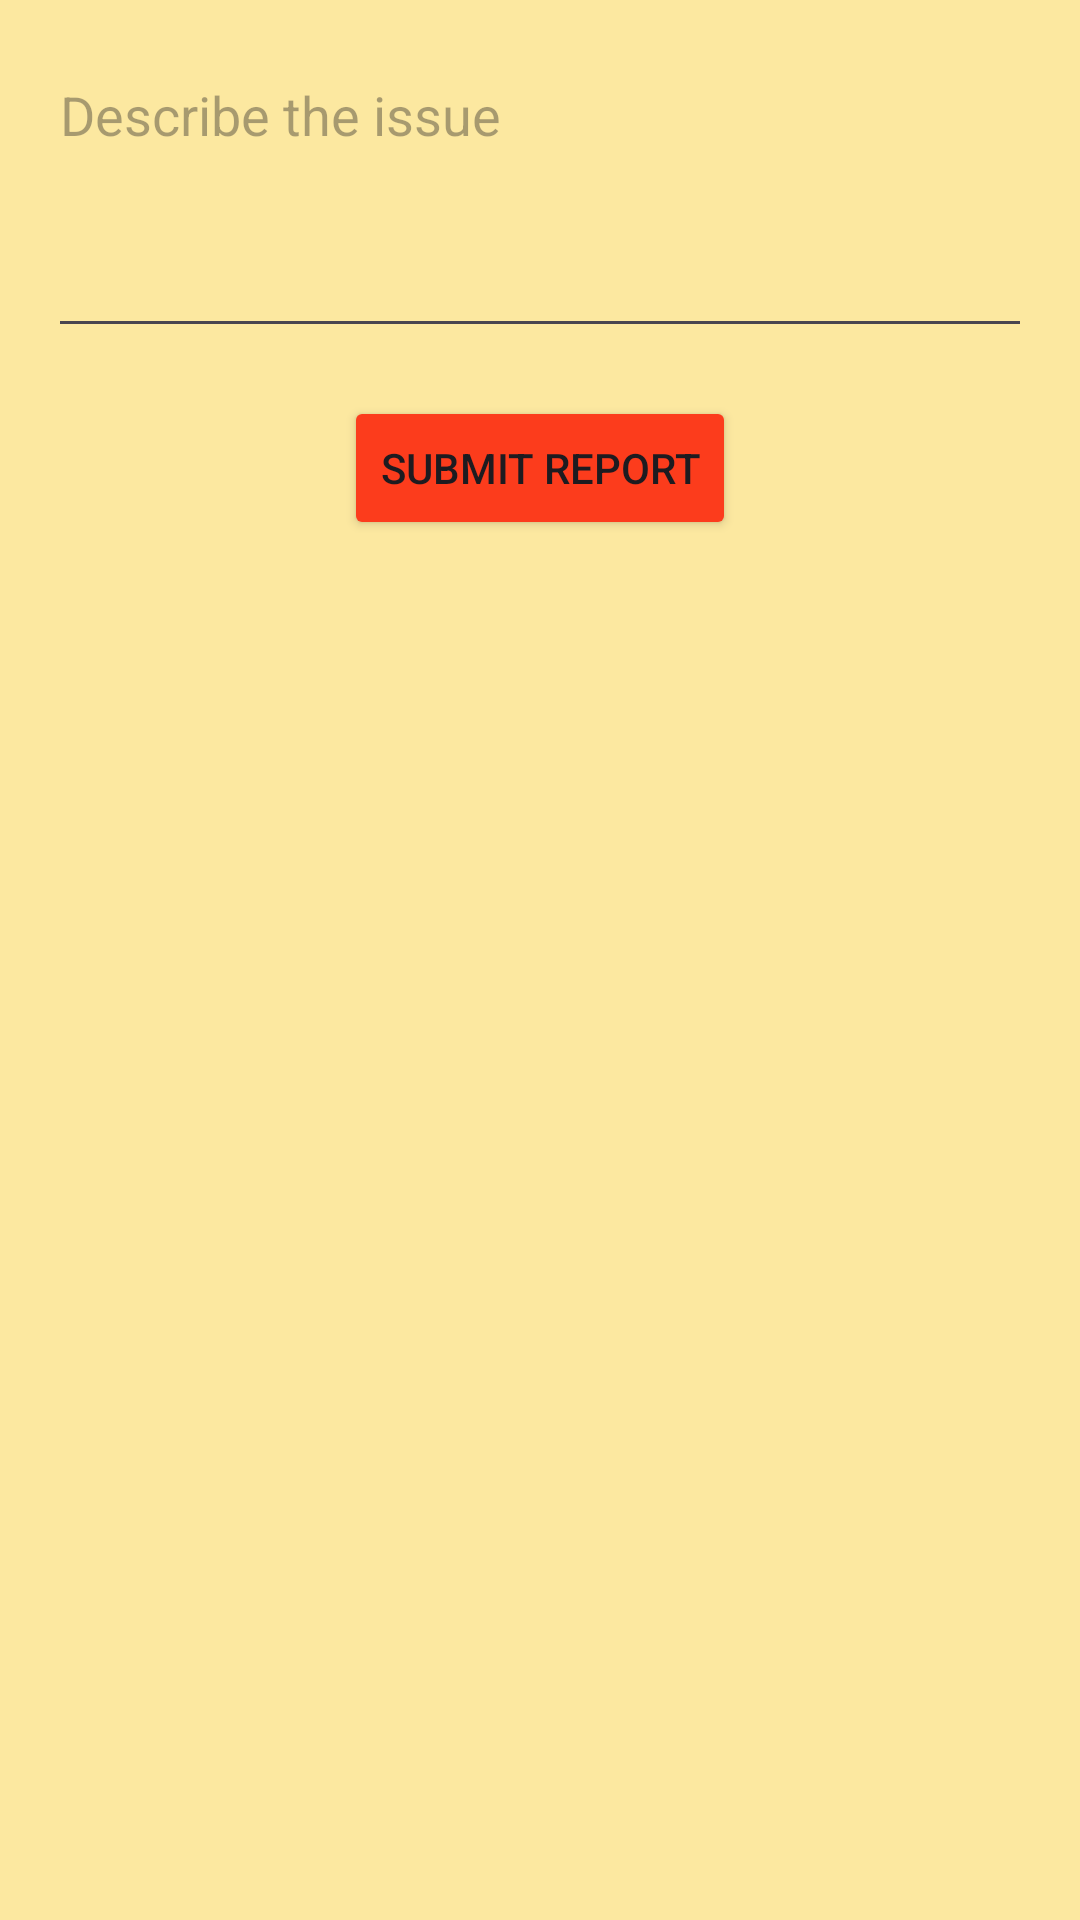

Produce the Android XML layout that renders to this screen, including the resource entries it uses.
<!-- AndroidManifest.xml: application theme Theme.BullShit -->
<!-- res/layout/activity_report_page.xml -->
<LinearLayout
    xmlns:android="http://schemas.android.com/apk/res/android"
    android:layout_width="match_parent"
    android:layout_height="match_parent"
    android:orientation="vertical"
    android:background="#fce8a0"
    android:padding="16dp">

    <EditText
        android:id="@+id/reportEditText"
        android:layout_width="match_parent"
        android:layout_height="wrap_content"
        android:hint="Describe the issue"
        android:gravity="top"
        android:minHeight="100dp" />

    <Button
        android:id="@+id/submitReportButton"
        android:layout_width="wrap_content"
        android:layout_height="wrap_content"
        android:backgroundTint="#fc3c1c"
        android:text="Submit Report"
        android:layout_gravity="center_horizontal"
        android:layout_marginTop="16dp" />
</LinearLayout>
<!-- resources referenced by this layout -->
<resources>
  <style name="Theme.BullShit" parent="Base.Theme.BullShit" />
  <style name="Base.Theme.BullShit" parent="Theme.Material3.DayNight.NoActionBar">
          
          
      </style>
</resources>
